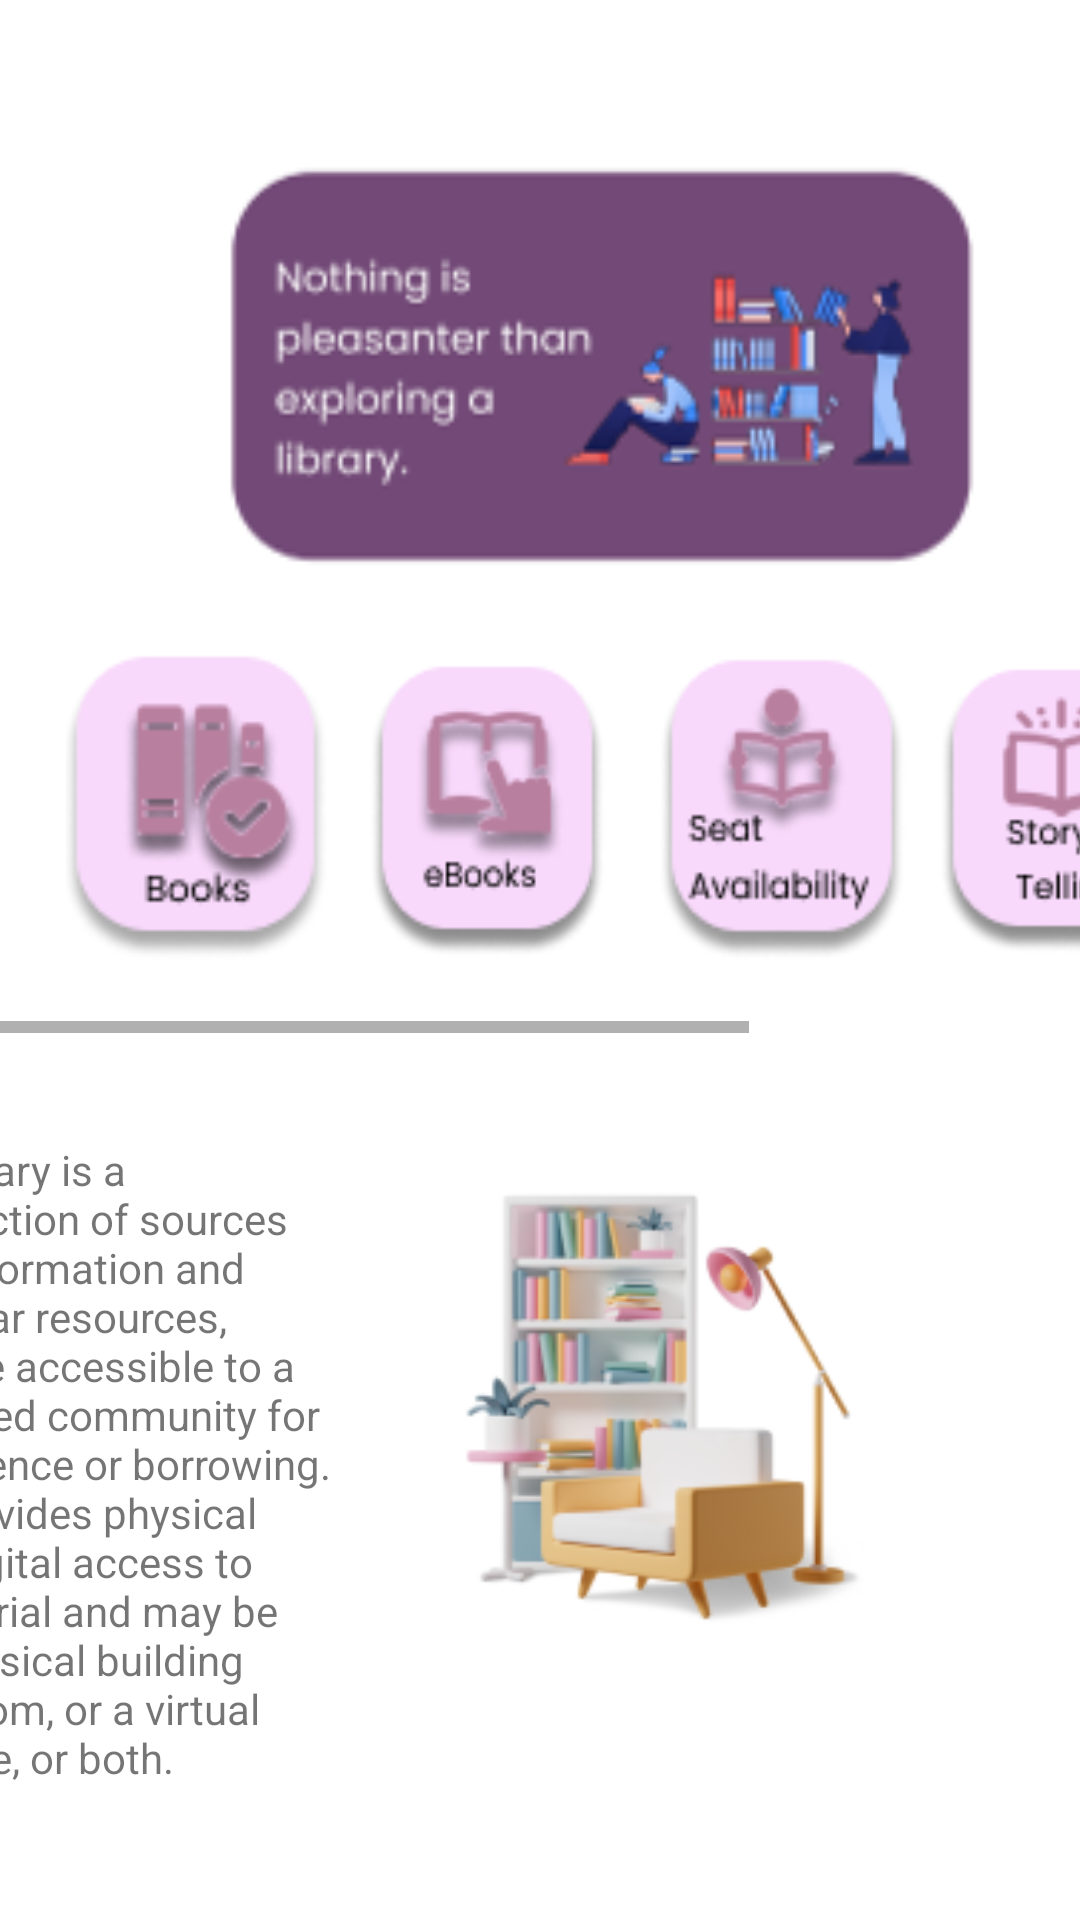

This screen was rendered from an Android layout file. Write that file and the resources it references.
<!-- AndroidManifest.xml: application theme Theme.AppCompat.Light.NoActionBar -->
<!-- res/layout/activity_homescreen.xml -->
<?xml version="1.0" encoding="utf-8"?>
<androidx.constraintlayout.widget.ConstraintLayout xmlns:android="http://schemas.android.com/apk/res/android"
    xmlns:app="http://schemas.android.com/apk/res-auto"
    xmlns:tools="http://schemas.android.com/tools"
    android:layout_width="match_parent"
    android:layout_height="match_parent"
    android:background="#FFFFFF"
    tools:context=".HomescreenActivity">

    <ImageView
        android:id="@+id/imageView2"
        android:layout_width="280dp"
        android:layout_height="159dp"
        android:layout_marginStart="64dp"
        android:layout_marginTop="40dp"
        app:layout_constraintStart_toStartOf="parent"
        app:layout_constraintTop_toTopOf="parent"
        app:srcCompat="@drawable/home" />

    <ScrollView
        android:id="@+id/scrollView4"
        android:layout_width="wrap_content"
        android:layout_height="wrap_content"
        android:layout_marginTop="25dp"
        app:layout_constraintBottom_toBottomOf="parent"
        app:layout_constraintEnd_toEndOf="parent"
        app:layout_constraintHorizontal_bias="0.0"
        app:layout_constraintStart_toStartOf="parent"
        app:layout_constraintTop_toTopOf="parent"
        app:layout_constraintVertical_bias="0.363">

        <HorizontalScrollView
            android:layout_width="wrap_content"
            android:layout_height="wrap_content">

            <LinearLayout
                android:layout_width="wrap_content"
                android:layout_height="wrap_content"
                android:orientation="horizontal"
                android:padding="22dp">

                <ImageButton
                    android:id="@+id/btn_books"
                    android:layout_width="91dp"
                    android:layout_height="107dp"
                    android:background="@drawable/books"
                    android:contentDescription="@string/app_name"
                    app:layout_constraintBottom_toBottomOf="parent"
                    app:layout_constraintEnd_toEndOf="parent"
                    app:layout_constraintHorizontal_bias="0.495"
                    app:layout_constraintStart_toStartOf="parent"
                    app:layout_constraintTop_toTopOf="parent"
                    app:layout_constraintVertical_bias="0.454" />

                <ImageButton
                    android:id="@+id/btn_ebooks"
                    android:layout_width="91dp"
                    android:layout_height="107dp"
                    android:layout_marginLeft="5dp"

                    android:background="@drawable/ebooks"
                    android:contentDescription="@string/app_name"
                    app:layout_constraintBottom_toBottomOf="parent"
                    app:layout_constraintEnd_toEndOf="parent"
                    app:layout_constraintHorizontal_bias="0.495"
                    app:layout_constraintStart_toStartOf="parent"
                    app:layout_constraintTop_toTopOf="parent"
                    app:layout_constraintVertical_bias="0.454" />

                <ImageButton
                    android:id="@+id/btn_seat"
                    android:layout_width="91dp"
                    android:layout_height="107dp"
                    android:layout_marginLeft="5dp"

                    android:background="@drawable/seat"
                    android:contentDescription="@string/app_name"
                    app:layout_constraintBottom_toBottomOf="parent"
                    app:layout_constraintEnd_toEndOf="parent"
                    app:layout_constraintHorizontal_bias="0.495"
                    app:layout_constraintStart_toStartOf="parent"
                    app:layout_constraintTop_toTopOf="parent"
                    app:layout_constraintVertical_bias="0.454" />

                <ImageButton
                    android:id="@+id/btn_story"
                    android:layout_width="91dp"
                    android:layout_height="107dp"
                    android:layout_marginLeft="5dp"

                    android:background="@drawable/story"
                    android:contentDescription="@string/app_name"
                    app:layout_constraintBottom_toBottomOf="parent"
                    app:layout_constraintEnd_toEndOf="parent"
                    app:layout_constraintHorizontal_bias="0.495"
                    app:layout_constraintStart_toStartOf="parent"
                    app:layout_constraintTop_toTopOf="parent"
                    app:layout_constraintVertical_bias="0.454" />

                <ImageButton
                    android:id="@+id/btn_more"
                    android:layout_width="91dp"
                    android:layout_height="107dp"
                    android:layout_marginLeft="5dp"
                    android:background="@drawable/list"
                    android:contentDescription="@string/app_name"
                    app:layout_constraintBottom_toBottomOf="parent"
                    app:layout_constraintEnd_toEndOf="parent"
                    app:layout_constraintHorizontal_bias="0.495"
                    app:layout_constraintStart_toStartOf="parent"
                    app:layout_constraintTop_toTopOf="parent"
                    app:layout_constraintVertical_bias="0.454" />

            </LinearLayout>

        </HorizontalScrollView>

    </ScrollView>

    <ImageView
        android:id="@+id/imageView3"
        android:layout_width="158dp"
        android:layout_height="194dp"
        android:layout_marginStart="190dp"
        android:layout_marginTop="66dp"
        android:layout_marginEnd="55dp"
        android:layout_marginBottom="71dp"
        app:layout_constraintBottom_toBottomOf="parent"
        app:layout_constraintEnd_toEndOf="parent"
        app:layout_constraintHorizontal_bias="1.0"
        app:layout_constraintStart_toStartOf="parent"
        app:layout_constraintTop_toBottomOf="@+id/scrollView4"
        app:layout_constraintVertical_bias="1.0"
        app:srcCompat="@drawable/read" />

    <TextView
        android:id="@+id/textView9"
        android:layout_width="145dp"
        android:layout_height="252dp"
        android:layout_marginTop="36dp"
        android:layout_marginEnd="36dp"
        android:text="A library is a collection of sources of information and similar resources, made accessible to a defined community for reference or borrowing. It provides physical or digital access to material and may be a physical building or room, or a virtual space, or both."
        app:layout_constraintEnd_toStartOf="@+id/imageView3"
        app:layout_constraintTop_toBottomOf="@+id/scrollView4" />

    













</androidx.constraintlayout.widget.ConstraintLayout>
<!-- resources referenced by this layout -->
<resources>
  <!-- drawable books: png bitmap (drawable, 5865 bytes) -->
  <!-- drawable ebooks: png bitmap (drawable, 5787 bytes) -->
  <!-- drawable home: png bitmap (drawable, 12925 bytes) -->
  <!-- drawable list: png bitmap (drawable, 2152 bytes) -->
  <!-- drawable read: png bitmap (drawable, 30473 bytes) -->
  <!-- drawable seat: png bitmap (drawable, 5465 bytes) -->
  <!-- drawable story: png bitmap (drawable, 4028 bytes) -->
  <string name="app_name">Smart Library</string>
</resources>
